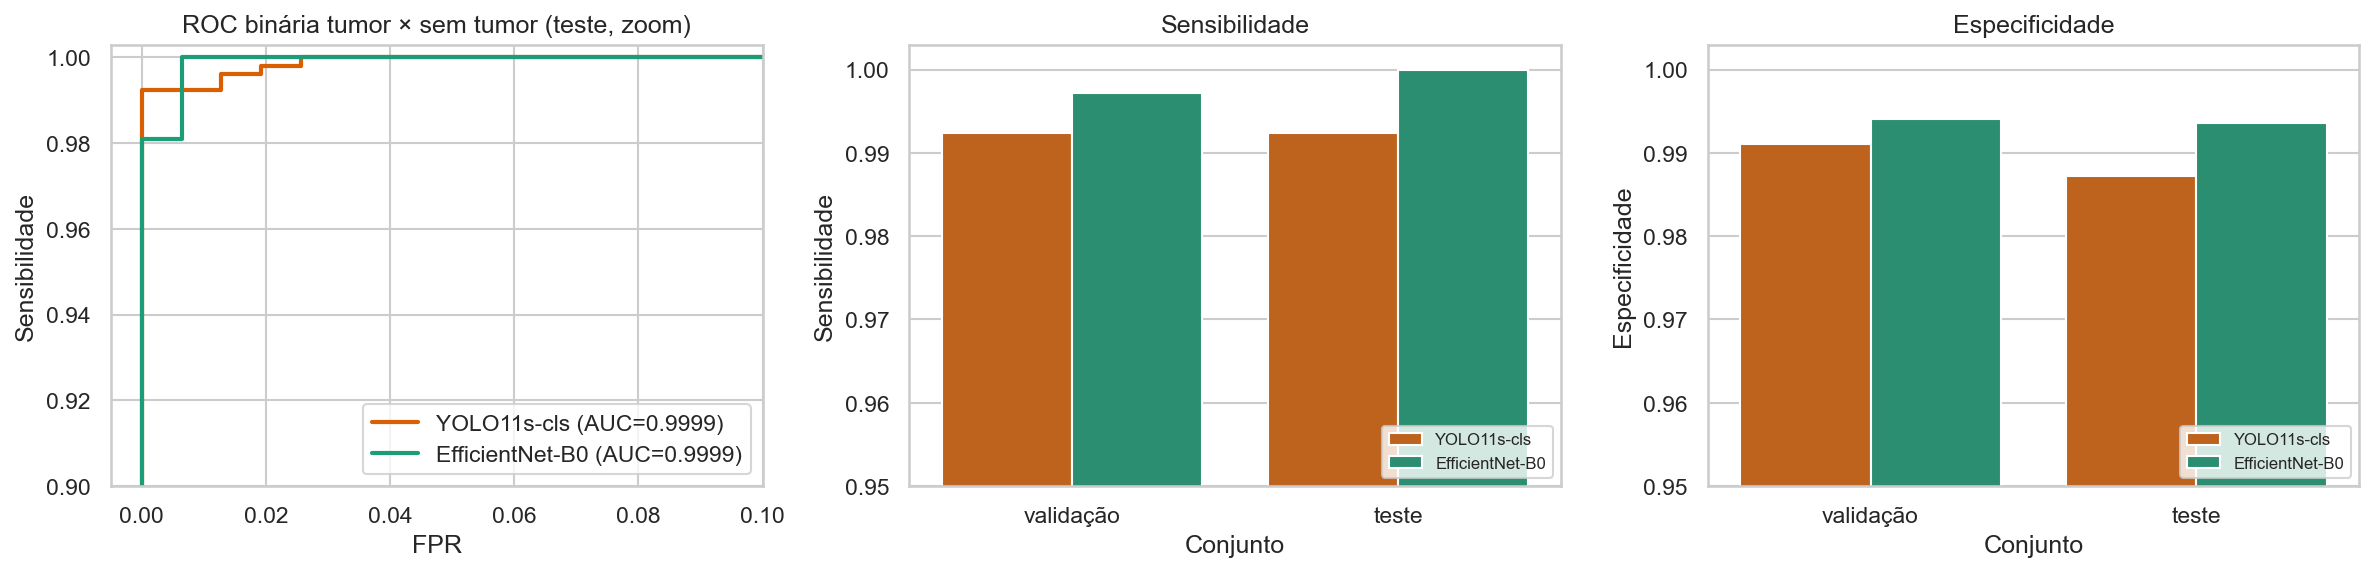

The data file committed next to this chart (first rows):
Conjunto, Sensibilidade, Especificidade, VPP, VPN, Falsos negativos, Falsos positivos, AUC binária, Especificidade c/ sens ≥ 99,5%, Acc. do tipo (só tumores), Modelo
validação, 0.9923, 0.991, 0.9971, 0.9765, 8, 3, 0.9996, 0.9642, 0.9646, YOLO11s-cls
teste, 0.9924, 0.9872, 0.9962, 0.9747, 4, 2, 0.9999, 0.9872, 0.9771, YOLO11s-cls
validação, 0.9971, 0.994, 0.9981, 0.9911, 3, 2, 0.9998, 0.994, 0.9866, EfficientNet-B0
teste, 1.0, 0.9936, 0.9981, 1.0, 0, 1, 0.9999, 0.9936, 0.9905, EfficientNet-B0
